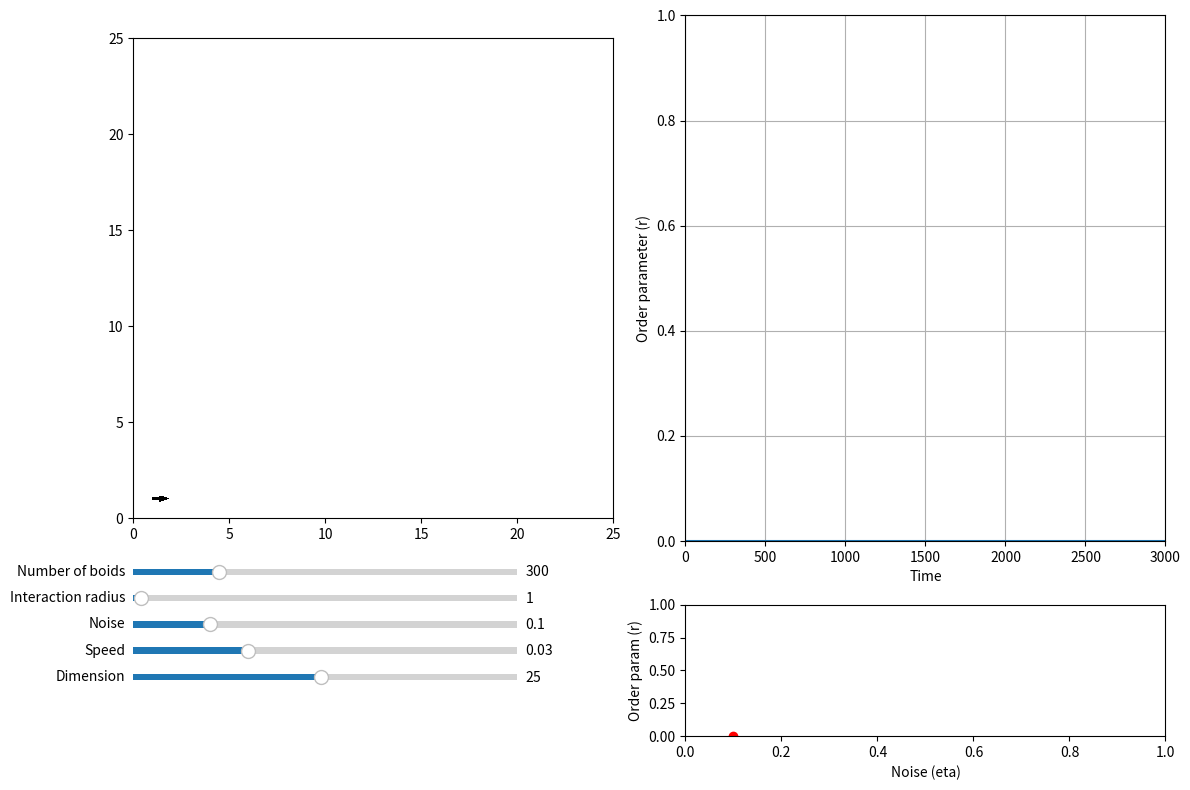

Generate this figure with matplotlib:
import matplotlib.animation as animation
import matplotlib.pyplot as plt
import numpy as np
from matplotlib.axes import Axes


def initialize_particles(
    num_boids: int, box_size: float = 25
) -> tuple[np.ndarray, np.ndarray]:
    """
    Initialize the state of the particles.

    Parameters
    ----------
    num_boids : int
        Number of particles.
    box_size : float, optional
        Dimension of the space (default is 25).

    Returns
    -------
    np.ndarray
        Initial positions of the particles.
    np.ndarray
        Initial angle of the particles, in radians.
    """
    # REPLACE THE TWO LINES BELOW
    # Random initial theta
    theta = np.zeros(num_boids)
    # Random initial x, y
    xy = np.ones((2, num_boids))
    return xy, theta


def vicsek_equations(
    xy: np.ndarray,
    theta: np.ndarray,
    dt: float = 1,
    eta: float = 0.1,
    box_size: float = 25,
    radius_interaction: float = 1,
    v0: float = 0.03,
) -> tuple[np.ndarray, np.ndarray]:
    """
    Update the state of the particles based on the Vicsek model.

    Parameters
    ----------
    xy : np.ndarray
        Position of the particles.
    theta : np.ndarray
        Angle of the particles.
    dt : float, optional
        Time step, default is 1 (standard convention).
    eta : float, optional
        Noise parameter, default is 0.1.
    box_size : float, optional
        Dimension of the space, default is 25.
    radius_interaction : float, optional
        Interaction radius, default is 1 (standard convention).
    v0 : float, optional
        Speed of the particles, default is 0.03.

    Returns
    -------
    np.ndarray
        Updated position of the particles.
    np.ndarray
        Updated angle of the particles.
    """
    # FILL THE CODE HERE
    return xy + 0.01, theta + 0.01


def vicsek_order_parameter(theta: np.ndarray) -> float:
    """
    Compute the order parameter of the Vicsek model.

    Parameters
    ----------
    theta : np.ndarray
        Angle of the particles.

    Returns
    -------
    float
        Order parameter of the Vicsek model.
    """
    # FILL THE CODE HERE
    order_param = 0
    return order_param


def run_simulation(dt: float = 1):
    """
    Run the animation of the Vicsek model.
[redacted]
[redacted]
[redacted]

    Parameters
    ----------
    dt : float, optional
        Time step, default is 1 (standard convention).
    """
    # Initialize parameters (will be changed with sliders)
    num_boids = 300
    noise_eta = 0.1
    box_size = 25
    radius_interaction = 1
    v0 = 0.03

    # Initialize particles
    xy, theta = initialize_particles(num_boids, box_size=box_size)
    ls_order_param = [0] * 3000
    dict_noise = {}

    # Plot particles to the left, order parameter to the right
    fig, axs = plt.subplots(2, 2, figsize=(12, 8), height_ratios=[4, 1])
    ax_plane: Axes = axs[0, 0]
    ax_order: Axes = axs[0, 1]
    ax_sliders: Axes = axs[1, 0]
    ax_noise: Axes = axs[1, 1]

    # Initialize quiver plot
    plt_particles = ax_plane.quiver(
        xy[0],
        xy[1],
        np.cos(theta),
        np.sin(theta),
        angles="xy",
    )
    ax_plane.set_xlim(0, box_size)
    ax_plane.set_ylim(0, box_size)
    ax_plane.set_aspect("equal")

    # Initialize order parameter
    (line_order_param,) = ax_order.plot([], [])
    ax_order.set_xlim(0, 3000)
    ax_order.set_ylim(0, 1)
    ax_order.set_xlabel("Time")
    ax_order.set_ylabel("Order parameter (r)")
    ax_order.grid(True)

    # Initialize order parameter vs noise
    (line_noise,) = ax_noise.plot([], [], color="red", marker="o", linestyle="--")
    ax_noise.set_xlim(0, 1)
    ax_noise.set_ylim(0, 1)
    ax_noise.set_xlabel("Noise (eta)")
    ax_noise.set_ylabel("Order param (r)")

    # Clear axis for the sliders
    ax_sliders.axis("off")

    # --------------------------------
    # ANIMATION
    # --------------------------------

    def update_animation(frame: int):
        nonlocal xy, theta, noise_eta, v0, radius_interaction, box_size, dict_noise
        xy, theta = vicsek_equations(
            xy,
            theta,
            v0=v0,
            dt=dt,
            radius_interaction=radius_interaction,
            box_size=box_size,
            eta=noise_eta,
        )

        # Update quiver plot
        plt_particles.set_offsets(xy.T)
        plt_particles.set_UVC(np.cos(theta), np.sin(theta))

        # Update order parameter
        ls_order_param.append(vicsek_order_parameter(theta))
        ls_order_param.pop(0)
        line_order_param.set_data(range(3000), ls_order_param)

        # Average the last 1000 values to get the order parameter
        order_param = np.mean(ls_order_param[-1000:])
        dict_noise[noise_eta] = order_param
        dict_noise = dict(sorted(dict_noise.items()))
        line_noise.set_data(*zip(*dict_noise.items()))
        return plt_particles, line_order_param, line_noise

    ani = animation.FuncAnimation(fig, update_animation, interval=0, blit=True)

    # --------------------------------
    # SLIDERS
    # --------------------------------

    # Add sliders
    ax_num_boids = ax_sliders.inset_axes([0.0, 1.2, 0.8, 0.1])
    ax_radius_interaction = ax_sliders.inset_axes([0.0, 1.0, 0.8, 0.1])
    ax_noise_eta = ax_sliders.inset_axes([0.0, 0.8, 0.8, 0.1])
    ax_v0 = ax_sliders.inset_axes([0.0, 0.6, 0.8, 0.1])
    ax_box_size = ax_sliders.inset_axes([0.0, 0.4, 0.8, 0.1])

    slider_num_boids = plt.Slider(
        ax_num_boids, "Number of boids", 100, 1000, valinit=num_boids, valstep=100
    )
    slider_radius_interaction = plt.Slider(
        ax_radius_interaction,
        "Interaction radius",
        0,
        50,
        valinit=radius_interaction,
        valstep=1,
    )
    slider_noise_eta = plt.Slider(
        ax_noise_eta, "Noise", 0.0, 0.5, valinit=noise_eta, valstep=0.01
    )
    slider_v0 = plt.Slider(ax_v0, "Speed", 0.0, 0.1, valinit=v0, valstep=0.01)
    slider_box_size = plt.Slider(
        ax_box_size, "Dimension", 1, 50, valinit=box_size, valstep=1
    )

    def update_sliders(_):
        nonlocal xy, radius_interaction, noise_eta, v0, box_size
        # Pause animation
        ani.event_source.stop()

        # Update parameters with sliders
        noise_eta = slider_noise_eta.val
        v0 = slider_v0.val
        box_size = slider_box_size.val
        radius_interaction = slider_radius_interaction.val

        # Update plot limits
        ax_plane.set_xlim(0, box_size)
        ax_plane.set_ylim(0, box_size)
        ax_plane.set_aspect("equal")

        # Reinitialize the animation
        ani.event_source.start()

    slider_radius_interaction.on_changed(update_sliders)
    slider_noise_eta.on_changed(update_sliders)
    slider_v0.on_changed(update_sliders)
    slider_box_size.on_changed(update_sliders)

    # A special case must be done for the number of boids as it requires to reinitialize the particles
    def update_num_boids(_):
        nonlocal xy, theta, num_boids, plt_particles
        # Pause animation
        ani.event_source.stop()

        # Update number of boids
        num_boids = int(slider_num_boids.val)
        # Reinitialize particles
        xy, theta = initialize_particles(num_boids, box_size=box_size)

        # Because the number of particles has changed, we need to redefine the quiver plot
        # This is because the number of particles on the plot is fixed at the beginning
        # and cannot be changed dynamically
        plt_particles.remove()  # Remove old quiver plot
        plt_particles = ax_plane.quiver(
            xy[0],
            xy[1],
            np.cos(theta),
            np.sin(theta),
            angles="xy",
        )

        # Reinitialize the animation
        ani.event_source.start()

    slider_num_boids.on_changed(update_num_boids)

    # --------------------------------
    # SHOW
    # --------------------------------

    plt.tight_layout()
    plt.show()


if __name__ == "__main__":
    run_simulation()
